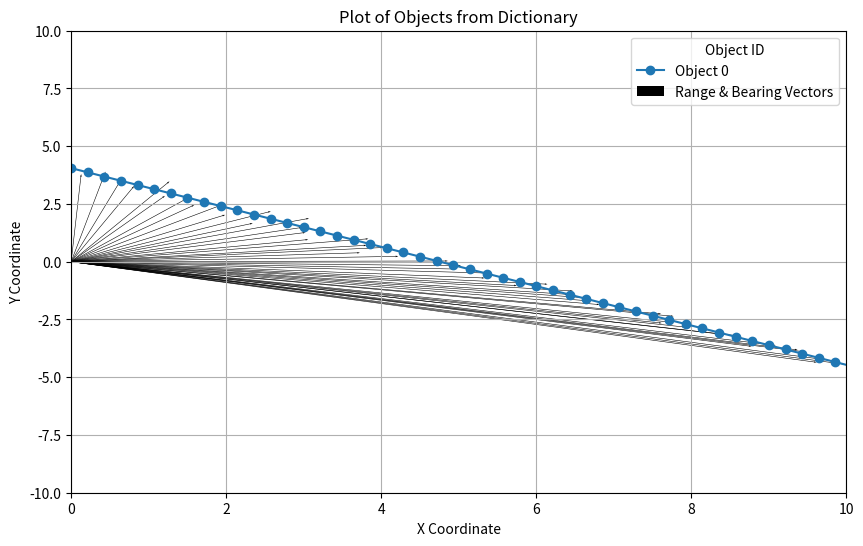

This chart was generated by the following Python code:
import matplotlib.pyplot as plt
import numpy as np
from enum import Enum

class SE2(Enum):
    """
    Defines the state space for the objects on a SE2 manifold.

    Attributes:
        X: inertial x coordinate
        Y: inertial y coordinate
        O: inertial heading/orientation
        V: velocity
        A: acceleration
        W: angular velocity
    """
    X = 0
    Y = 1
    O = 2
    V = 3
    A = 4
    W = 5

class Indicies(Enum):
    """
    Defines indicies for the field of view (FOV) and the measurements.

    Attributes:
        MIN: index of the minimium FOV.
        MAX: index of the maximum FOV.
        RANGE: index of range element.
        BEARING: index of the bearing element.
    """
    MIN = 0
    MAX = 1
    RANGE = 0
    BEARING = 1


class Simulator():
    """
    Generates tracks for point objects that can be used for single or multi object tracking algorithms. The measurements are in the form of range and bearing.

    Attributes:
        datapoints (int): maximum number of object orginated data points.
        average_clutter (float): total number of clutter detections present for a given scan.
        sample_rate (float): period between samples.
        fov: (list): Field of view of the sensor (metres).
        speed (tuple): Minimum and maximum speed range of objects.
        measurements (list): Measurements potentially containing object detections 
        and clutter.
        noise (tuple): error variance for the range and bearing measurements.
        clutter (list): Measurements originated from clutter.
        object_detections (list): Object orginated measurements.
        objects (dict): Objects trajectories.
    """

    def __init__(self, total_objects: int):
        """
        Inititate new simulation instance. 
        """
        self.datapoints : int = 100
        self.average_clutter : float = 5.
        self.detection_prob : float = .9
        self.sample_rate : float = .01
        self.fov : list = [(0, 10),(-10, 10)]
        self.speed : tuple = (20, 30)
        self.noise : tuple = (.2, 0.01)

        self.measurements = [set() for _ in range(self.datapoints)]
        self.clutter = [set() for _ in range(self.datapoints)]
        self.object_detections = [set() for _ in range(self.datapoints)]

        self.objects = { 
            i: [[0] for _ in range(6)]
            for i in range(total_objects)}

        for array in self.objects.values():
            self.genTrajectory(array)

        self.populate_measurements()


    def genTrajectory(self, array : list):
        """
        Generates the trajectory of a given object in the inertial coordinate frame. 
        Populates the self.objects list with the state space resulting from the trajectory.

        Parameters:
            array: the list of the objects state vectors corresponding to 
            its trajectory.
        """
        array[SE2.Y.value][0] = np.random.uniform(
            low = self.fov[SE2.X.value][Indicies.MIN.value], 
            high= self.fov[SE2.X.value][Indicies.MAX.value])

        array[SE2.O.value][0] = np.random.uniform(
            low = -np.pi / 4, 
            high= np.pi / 4)

        array[SE2.V.value][0] = np.random.uniform(
            low = self.speed[Indicies.MIN.value], 
            high = self.speed[Indicies.MAX.value])


        for _ in range(1, self.datapoints):
            # Constant velocity
            array[SE2.X.value].append(array[SE2.X.value][-1] + \
                self.sample_rate * array[SE2.V.value][-1] * \
                np.cos(array[SE2.O.value][-1]))

            array[SE2.Y.value].append(array[SE2.Y.value][-1] + \
                self.sample_rate * array[SE2.V.value][-1] * \
                np.sin(array[SE2.O.value][-1]))

            array[SE2.V.value].append(array[SE2.V.value][-1])

            # Check if the object is outside the field of view
            if (array[SE2.X.value][-1] < self.fov[SE2.X.value][Indicies.MIN.value] or 
                    array[SE2.X.value][-1] > self.fov[SE2.X.value][Indicies.MAX.value]):
                break

            if (array[SE2.Y.value][-1] < self.fov[SE2.Y.value][Indicies.MIN.value] or 
                    array[SE2.Y.value][-1] > self.fov[SE2.Y.value][Indicies.MAX.value]):
                break


    def generate_clutter(self):
        """
        Generates clutter measurements uniformly within the sensors field of view.
        """
        for k in range(self.datapoints):
            total_clutter = np.random.poisson(self.average_clutter)
            for _ in range(total_clutter):
                clutter = np.random.uniform(low=[self.fov[0][0], self.fov[1][0]],
                                            high=[self.fov[0][1], self.fov[1][1]])

                range_meas = np.sqrt(np.pow(clutter[SE2.X.value],2) + \
                    np.pow(clutter[SE2.Y.value],2))

                bearing_meas = np.atan2(clutter[SE2.Y.value], 
                                        clutter[SE2.X.value])

                self.clutter[k].add((range_meas, bearing_meas))

    def generate_object_detections(self):
        """
        Uses the objects trajectory to generate range and bearing measurements. 
        Gaussian noise is then added subsequently.
        """
        for array in self.objects.values():

            for k in range(len(array[SE2.Y.value])):

                range_meas = np.sqrt(np.pow(array[SE2.X.value][k],2) +\
                    np.pow(array[SE2.Y.value][k],2)) +\
                    np.random.normal(0, self.noise[Indicies.RANGE.value])

                bearing_meas = np.atan2(array[SE2.Y.value][k], 
                                        array[SE2.X.value][k]) +\
                    np.random.normal(0, self.noise[Indicies.BEARING.value])


                self.object_detections[k].add((range_meas, bearing_meas))

    def populate_measurements(self):
        """
        Combines the clutter detections with the noisy object detections. 
        Additionally includes the probability of a missed detection.
        """
        self.generate_object_detections()
        self.generate_clutter()

        for k in range(len(self.measurements)):
            self.measurements[k] |= self.clutter[k]

            # Add missed detections
            rand = np.random.uniform(0,1,1)
            if ((rand < self.detection_prob) or (k == 0)):
                self.measurements[k] |= self.object_detections[k]

    def plot_trajectories(self, ax):
        """
        Plots the trajectory line that the object followed.
        Parameters:
            ax (Axis): matplotlib axis.
        """
        for key, data_array in sim.objects.items():

            x_coords = data_array[SE2.X.value]
            y_coords = data_array[SE2.Y.value]

            ax.plot(x_coords, y_coords, label=f'Object {key}', marker='o')


    def plot_clutter(self, ax):
        """
        Plots the clutter detections as a scatter plot.
        Parameters:
            ax (Axis): matplotlib axis.
        """
        flat_data = []
        for set_of_measurements in sim.clutter:
            for measurement in set_of_measurements:
                flat_data.append(measurement)

        if not flat_data:
            raise ValueError("The flattened data list is empty. Cannot plot.")

        ranges = np.array([r for r, _ in flat_data])
        bearings_rad = np.array([b for _, b in flat_data]) 

        x_components = ranges * np.cos(bearings_rad)
        y_components = ranges * np.sin(bearings_rad)

        ax.scatter(x_components, y_components)


    def plot_detections(self, ax):
        """
        Plots the object detections as a vector from the origin to the detection.
        Parameters:
            ax (Axis): matplotlib axis.
        """
        flat_data = []
        for set_of_measurements in sim.object_detections:
            for measurement in set_of_measurements:
                flat_data.append(measurement)

        if not flat_data:
            raise ValueError("The flattened data list is empty. Cannot plot.")

        ranges = np.array([r for r, _ in flat_data])
        bearings_rad = np.array([b for _, b in flat_data]) 

        x_components = ranges * np.cos(bearings_rad)
        y_components = ranges * np.sin(bearings_rad)

        origin_x = np.zeros_like(x_components)
        origin_y = np.zeros_like(y_components)

        ax.quiver(
            origin_x, origin_y,
            x_components, y_components,
            angles='xy',
            scale_units='xy', 
            scale=1,
            width=0.0007,
            label='Range & Bearing Vectors')

    def plot_measurements(self, ax):
        """
        Plots all measurements as a vector from the origin to the detection.
        Parameters:
            ax (Axis): matplotlib axis.
        """
        flat_data = []
        for set_of_measurements in sim.measurements:
            for measurement in set_of_measurements:
                flat_data.append(measurement)

        if not flat_data:
            raise ValueError("The flattened data list is empty. Cannot plot.")

        ranges = np.array([r for r, _ in flat_data])
        bearings_rad = np.array([b for _, b in flat_data]) 

        x_components = ranges * np.cos(bearings_rad)
        y_components = ranges * np.sin(bearings_rad)

        origin_x = np.zeros_like(x_components)
        origin_y = np.zeros_like(y_components)

        ax.quiver(
            origin_x, origin_y,
            x_components, y_components,
            angles='xy',
            scale_units='xy', 
            scale=1,
            width=0.0007,
            label='Range & Bearing Vectors')


if  __name__ == "__main__":
    sim = Simulator(1)
    # Create the figure and axes
    fig, ax = plt.subplots(figsize=(10, 6))

    # Iterate through the dictionary to plot each object
    sim.plot_trajectories(ax)

    sim.plot_detections(ax)
    # sim.plot_clutter(ax)

    # Add labels, title, and legend
    ax.set_xlim(left=sim.fov[0][0], right=sim.fov[0][1])
    ax.set_ylim(bottom=sim.fov[1][0], top=sim.fov[1][1])
    ax.set_xlabel('X Coordinate')
    ax.set_ylabel('Y Coordinate')
    ax.set_title('Plot of Objects from Dictionary')
    ax.legend(title='Object ID') # Display the legend with the custom labels
    ax.grid(True)

    # To display or save the plot
    plt.show()
